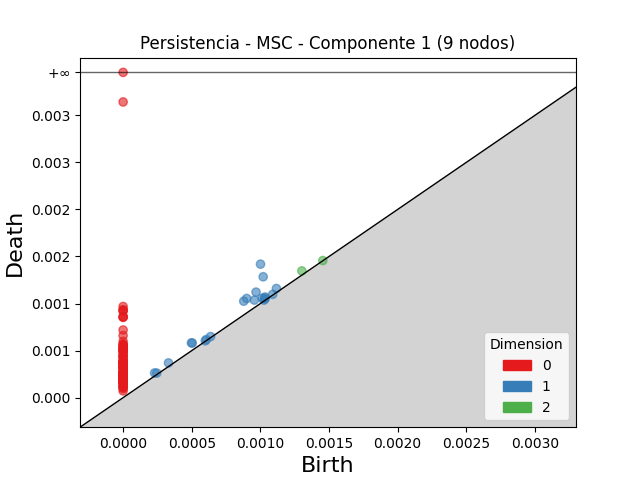

The data file committed next to this chart (first rows):
dimension, birth, death
2, 0.001302, 0.001347
2, 0.001455, 0.001457
1, 0.001001, 0.001419
1, 0.00102, 0.001284
1, 0.0009002, 0.001054
1, 0.0009683, 0.001121
1, 0.0008786, 0.001025
1, 0.0004976, 0.0005814
1, 0.0009562, 0.001036
1, 0.0005036, 0.0005808
1, 0.001013, 0.001058
1, 0.001117, 0.00116
1, 0.0003305, 0.0003689
1, 0.001035, 0.001069
1, 0.0002292, 0.0002623
1, 0.001032, 0.001055
1, 0.001034, 0.001052
1, 0.0002451, 0.0002611
1, 0.0006372, 0.000649
1, 0.0006063, 0.0006177
1, 0.001026, 0.001036
1, 0.001089, 0.001098
1, 0.0005983, 0.0006037
0, 0.0, inf
0, 0.0, 0.003142
0, 0.0, 0.0009685
0, 0.0, 0.0009345
0, 0.0, 0.000926
0, 0.0, 0.0009211
0, 0.0, 0.0008608
0, 0.0, 0.0008571
0, 0.0, 0.0008531
0, 0.0, 0.0007188
0, 0.0, 0.0006594
0, 0.0, 0.0005983
0, 0.0, 0.0005665
0, 0.0, 0.0005639
0, 0.0, 0.0005546
0, 0.0, 0.0005396
0, 0.0, 0.0005324
0, 0.0, 0.0005239
0, 0.0, 0.0005139
0, 0.0, 0.0005124
0, 0.0, 0.0005004
0, 0.0, 0.0004988
0, 0.0, 0.0004944
0, 0.0, 0.0004882
0, 0.0, 0.0004687
0, 0.0, 0.0004457
0, 0.0, 0.0004437
0, 0.0, 0.0004314
0, 0.0, 0.0004271
0, 0.0, 0.0003951
0, 0.0, 0.0003903
0, 0.0, 0.0003825
0, 0.0, 0.0003807
0, 0.0, 0.0003754
0, 0.0, 0.0003747
0, 0.0, 0.0003702
0, 0.0, 0.0003693
... 53 more rows
